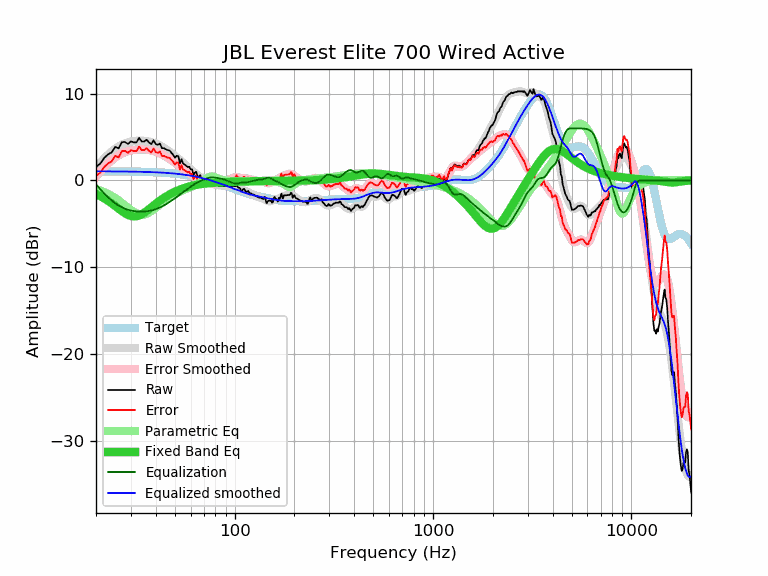

Source data for this figure (header and first rows):
frequency, raw, error, smoothed, error_smoothed, equalization, parametric_eq, equalized_raw, equalized_smoothed, target
20, 1.57, 0.52, 1.51, 0.46, -0.46, -1.57, 1.11, 1.05, 1.05
21, 1.94, 0.89, 2.05, 1.00, -1.00, -1.81, 0.93, 1.05, 1.05
22, 2.59, 1.54, 2.54, 1.50, -1.50, -2.07, 1.09, 1.05, 1.05
23, 3.01, 1.96, 2.98, 1.93, -1.93, -2.35, 1.07, 1.04, 1.04
24, 3.24, 2.19, 3.35, 2.31, -2.31, -2.65, 0.93, 1.04, 1.04
25, 3.86, 2.82, 3.67, 2.63, -2.63, -2.95, 1.23, 1.04, 1.04
26, 3.70, 2.66, 3.92, 2.89, -2.89, -3.26, 0.81, 1.04, 1.04
27, 4.41, 3.37, 4.13, 3.10, -3.10, -3.54, 1.31, 1.03, 1.03
28, 4.43, 3.40, 4.28, 3.26, -3.26, -3.78, 1.17, 1.03, 1.03
29, 4.20, 3.17, 4.40, 3.38, -3.38, -3.97, 0.82, 1.02, 1.02
30, 4.51, 3.49, 4.48, 3.46, -3.46, -4.09, 1.05, 1.02, 1.02
31, 4.39, 3.37, 4.53, 3.52, -3.52, -4.14, 0.87, 1.01, 1.01
32, 4.39, 3.38, 4.56, 3.55, -3.55, -4.12, 0.83, 1.01, 1.01
33, 4.90, 3.90, 4.57, 3.57, -3.57, -4.03, 1.32, 1.00, 1.00
34, 4.49, 3.49, 4.57, 3.58, -3.58, -3.89, 0.91, 0.99, 0.99
35, 4.49, 3.50, 4.56, 3.57, -3.57, -3.72, 0.92, 0.99, 0.99
36, 4.69, 3.71, 4.52, 3.55, -3.55, -3.52, 1.14, 0.98, 0.98
37, 4.39, 3.42, 4.48, 3.51, -3.51, -3.31, 0.88, 0.97, 0.97
38, 4.18, 3.22, 4.42, 3.46, -3.46, -3.10, 0.72, 0.96, 0.96
39, 4.62, 3.67, 4.34, 3.39, -3.39, -2.89, 1.23, 0.95, 0.95
40, 4.20, 3.26, 4.25, 3.31, -3.31, -2.69, 0.89, 0.94, 0.94
41, 4.11, 3.18, 4.14, 3.22, -3.22, -2.50, 0.89, 0.93, 0.93
42, 4.25, 3.33, 4.03, 3.11, -3.11, -2.33, 1.14, 0.92, 0.92
43, 3.72, 2.81, 3.90, 2.99, -2.99, -2.16, 0.72, 0.90, 0.90
44, 3.72, 2.83, 3.76, 2.87, -2.87, -2.00, 0.84, 0.89, 0.89
45, 3.59, 2.71, 3.62, 2.74, -2.74, -1.86, 0.84, 0.87, 0.87
46, 3.49, 2.63, 3.47, 2.61, -2.61, -1.73, 0.87, 0.86, 0.86
47, 3.45, 2.60, 3.32, 2.48, -2.48, -1.61, 0.97, 0.84, 0.84
48, 3.18, 2.35, 3.16, 2.34, -2.34, -1.49, 0.84, 0.83, 0.83
49, 2.95, 2.14, 3.00, 2.20, -2.20, -1.39, 0.75, 0.81, 0.81
50, 2.62, 1.83, 2.84, 2.06, -2.06, -1.29, 0.56, 0.79, 0.79
51, 2.85, 2.08, 2.68, 1.91, -1.91, -1.20, 0.93, 0.77, 0.77
52, 2.80, 2.05, 2.52, 1.77, -1.77, -1.12, 1.03, 0.75, 0.75
53, 1.97, 1.24, 2.35, 1.63, -1.63, -1.04, 0.34, 0.73, 0.73
54, 2.45, 1.74, 2.19, 1.49, -1.49, -0.97, 0.96, 0.70, 0.70
55, 1.93, 1.25, 2.03, 1.35, -1.35, -0.91, 0.57, 0.68, 0.68
56, 1.84, 1.18, 1.88, 1.22, -1.22, -0.85, 0.62, 0.66, 0.66
57, 1.69, 1.05, 1.72, 1.09, -1.09, -0.79, 0.60, 0.63, 0.63
58, 1.54, 0.93, 1.57, 0.97, -0.97, -0.74, 0.57, 0.60, 0.60
59, 1.59, 1.01, 1.42, 0.84, -0.84, -0.69, 0.74, 0.58, 0.58
60, 1.28, 0.73, 1.28, 0.73, -0.73, -0.65, 0.55, 0.55, 0.55
61, 1.29, 0.77, 1.13, 0.61, -0.61, -0.61, 0.67, 0.52, 0.52
62, 0.63, 0.13, 1.00, 0.51, -0.51, -0.57, 0.12, 0.49, 0.49
63, 0.90, 0.44, 0.86, 0.40, -0.40, -0.54, 0.49, 0.46, 0.46
64, 1.00, 0.57, 0.74, 0.31, -0.31, -0.51, 0.69, 0.43, 0.43
65, 0.47, 0.07, 0.62, 0.22, -0.22, -0.48, 0.24, 0.40, 0.40
66, 0.44, 0.07, 0.51, 0.14, -0.14, -0.46, 0.29, 0.36, 0.36
67, 0.62, 0.29, 0.40, 0.07, -0.07, -0.43, 0.54, 0.33, 0.33
68, 0.16, -0.14, 0.30, 0.01, -0.01, -0.41, 0.15, 0.30, 0.30
69, 0.03, -0.23, 0.21, -0.05, 0.05, -0.39, 0.08, 0.26, 0.26
70, 0.46, 0.23, 0.11, -0.11, 0.11, -0.38, 0.57, 0.22, 0.22
71, -0.12, -0.31, 0.02, -0.17, 0.17, -0.36, 0.04, 0.19, 0.19
72, 0.08, -0.07, -0.07, -0.22, 0.22, -0.35, 0.29, 0.15, 0.15
73, -0.46, -0.58, -0.15, -0.26, 0.26, -0.33, -0.20, 0.11, 0.11
74, 0.07, -0.01, -0.23, -0.30, 0.30, -0.32, 0.37, 0.07, 0.07
75, -0.33, -0.37, -0.30, -0.33, 0.33, -0.31, 0.00, 0.04, 0.04
76, -0.41, -0.41, -0.36, -0.35, 0.35, -0.30, -0.06, -0.00, -0.00
77, -0.43, -0.39, -0.40, -0.36, 0.36, -0.29, -0.07, -0.04, -0.04
78, -0.52, -0.44, -0.44, -0.35, 0.35, -0.28, -0.17, -0.08, -0.08
79, -0.52, -0.40, -0.46, -0.34, 0.34, -0.27, -0.18, -0.12, -0.12
... 553 more rows
